Run: headless pygame with SDL's dummy video driver; simulated clock (each Clock.tick advances the game by its frame time, no real sleeping); random seed 0; keys injected as events and as key.get_pressed() state; no mouse input.
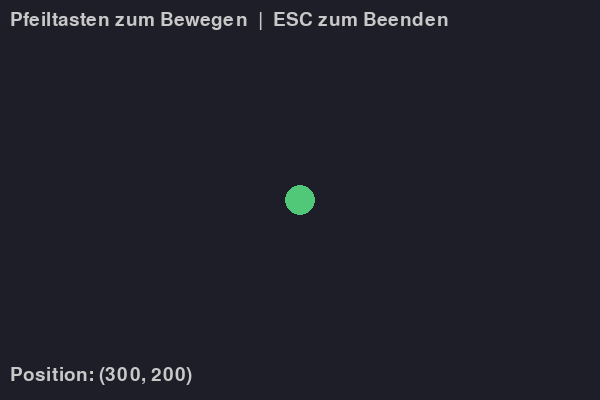
Frame 1 of 4 · flips 1–60 · no input
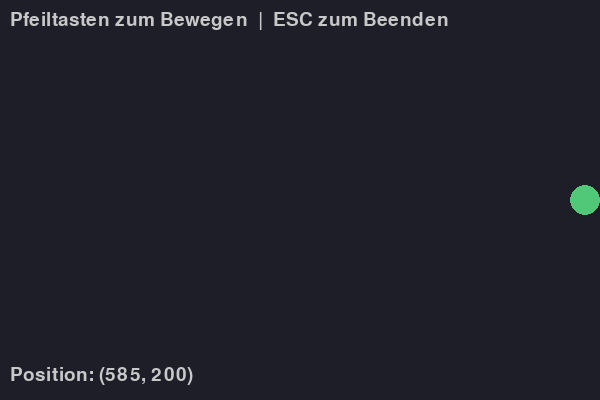
Frame 2 of 4 · flips 61–180 · tapped SPACE, RETURN · held RIGHT (→), D
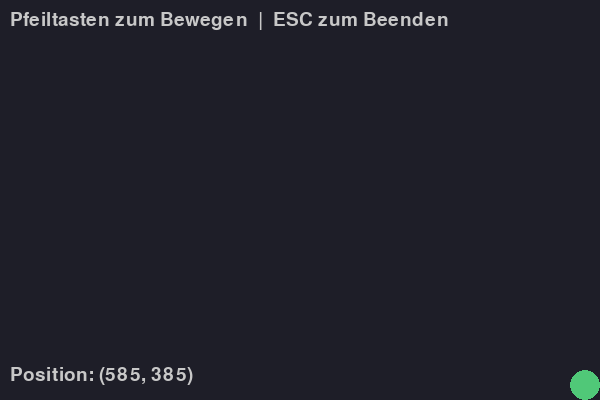
Frame 3 of 4 · flips 181–300 · held DOWN (↓), S
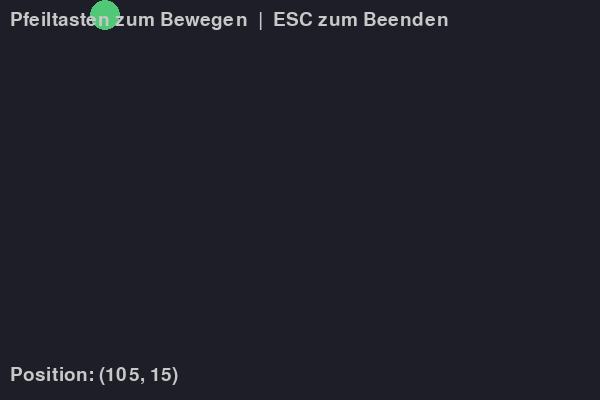
Frame 4 of 4 · flips 301–420 · held LEFT (←), A, UP (↑), W

The pygame program that drew these frames:

import pygame
import sys

# Initialisierung
pygame.init()

# Fenstergröße
BREITE, HOEHE = 600, 400
fenster = pygame.display.set_mode((BREITE, HOEHE))
pygame.display.set_caption("Pygame – Pfeiltasten Demo")

# Farben
HINTERGRUND = (30, 30, 40)
SPIELER_FARBE = (80, 200, 120)
TEXT_FARBE = (200, 200, 200)

# Spieler-Position und Geschwindigkeit
x = BREITE // 2
y = HOEHE // 2
geschwindigkeit = 4
groesse = 30

uhr = pygame.time.Clock()
schrift = pygame.font.SysFont(None, 28)

# Hauptschleife
while True:
    for ereignis in pygame.event.get():
        if ereignis.type == pygame.QUIT:
            pygame.quit()
            sys.exit()
        if ereignis.type == pygame.KEYDOWN:
            if ereignis.key == pygame.K_ESCAPE:
                pygame.quit()
                sys.exit()

    # Gedrückte Tasten abfragen
    tasten = pygame.key.get_pressed()
    if tasten[pygame.K_LEFT]:
        x -= geschwindigkeit
    if tasten[pygame.K_RIGHT]:
        x += geschwindigkeit
    if tasten[pygame.K_UP]:
        y -= geschwindigkeit
    if tasten[pygame.K_DOWN]:
        y += geschwindigkeit

    # Spieler am Rand halten
    x = max(groesse // 2, min(BREITE - groesse // 2, x))
    y = max(groesse // 2, min(HOEHE - groesse // 2, y))

    # Zeichnen
    fenster.fill(HINTERGRUND)

    # Spieler (Kreis)
    pygame.draw.circle(fenster, SPIELER_FARBE, (x, y), groesse // 2)

    # Hinweistext
    text = schrift.render("Pfeiltasten zum Bewegen  |  ESC zum Beenden", True, TEXT_FARBE)
    fenster.blit(text, (10, 10))

    # Position anzeigen
    pos_text = schrift.render(f"Position: ({x}, {y})", True, TEXT_FARBE)
    fenster.blit(pos_text, (10, HOEHE - 35))

    pygame.display.flip()
    uhr.tick(60)  # 60 FPS
